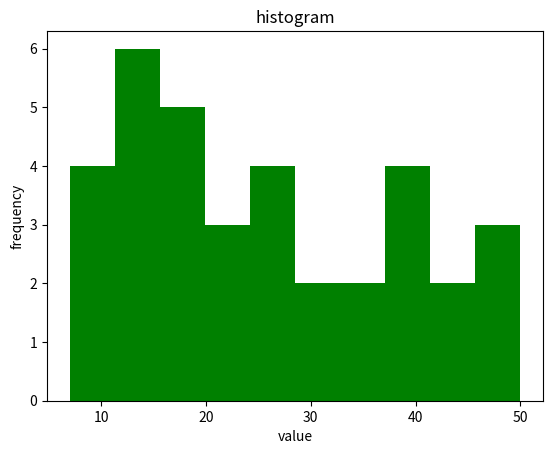

Write the Python code that produced this figure.
import matplotlib.pyplot as plt
frequency=[7,8,9,10,12,12,12,13,14,15,16,16,17,18,19,21,22,24,25,25,26,28,30,32,35,36,38,40,40,40,42,44,46,48,50]
plt.hist(frequency,bins=10,color="green")
plt.title("histogram")
plt.xlabel("value")
plt.ylabel("frequency")
plt.show()